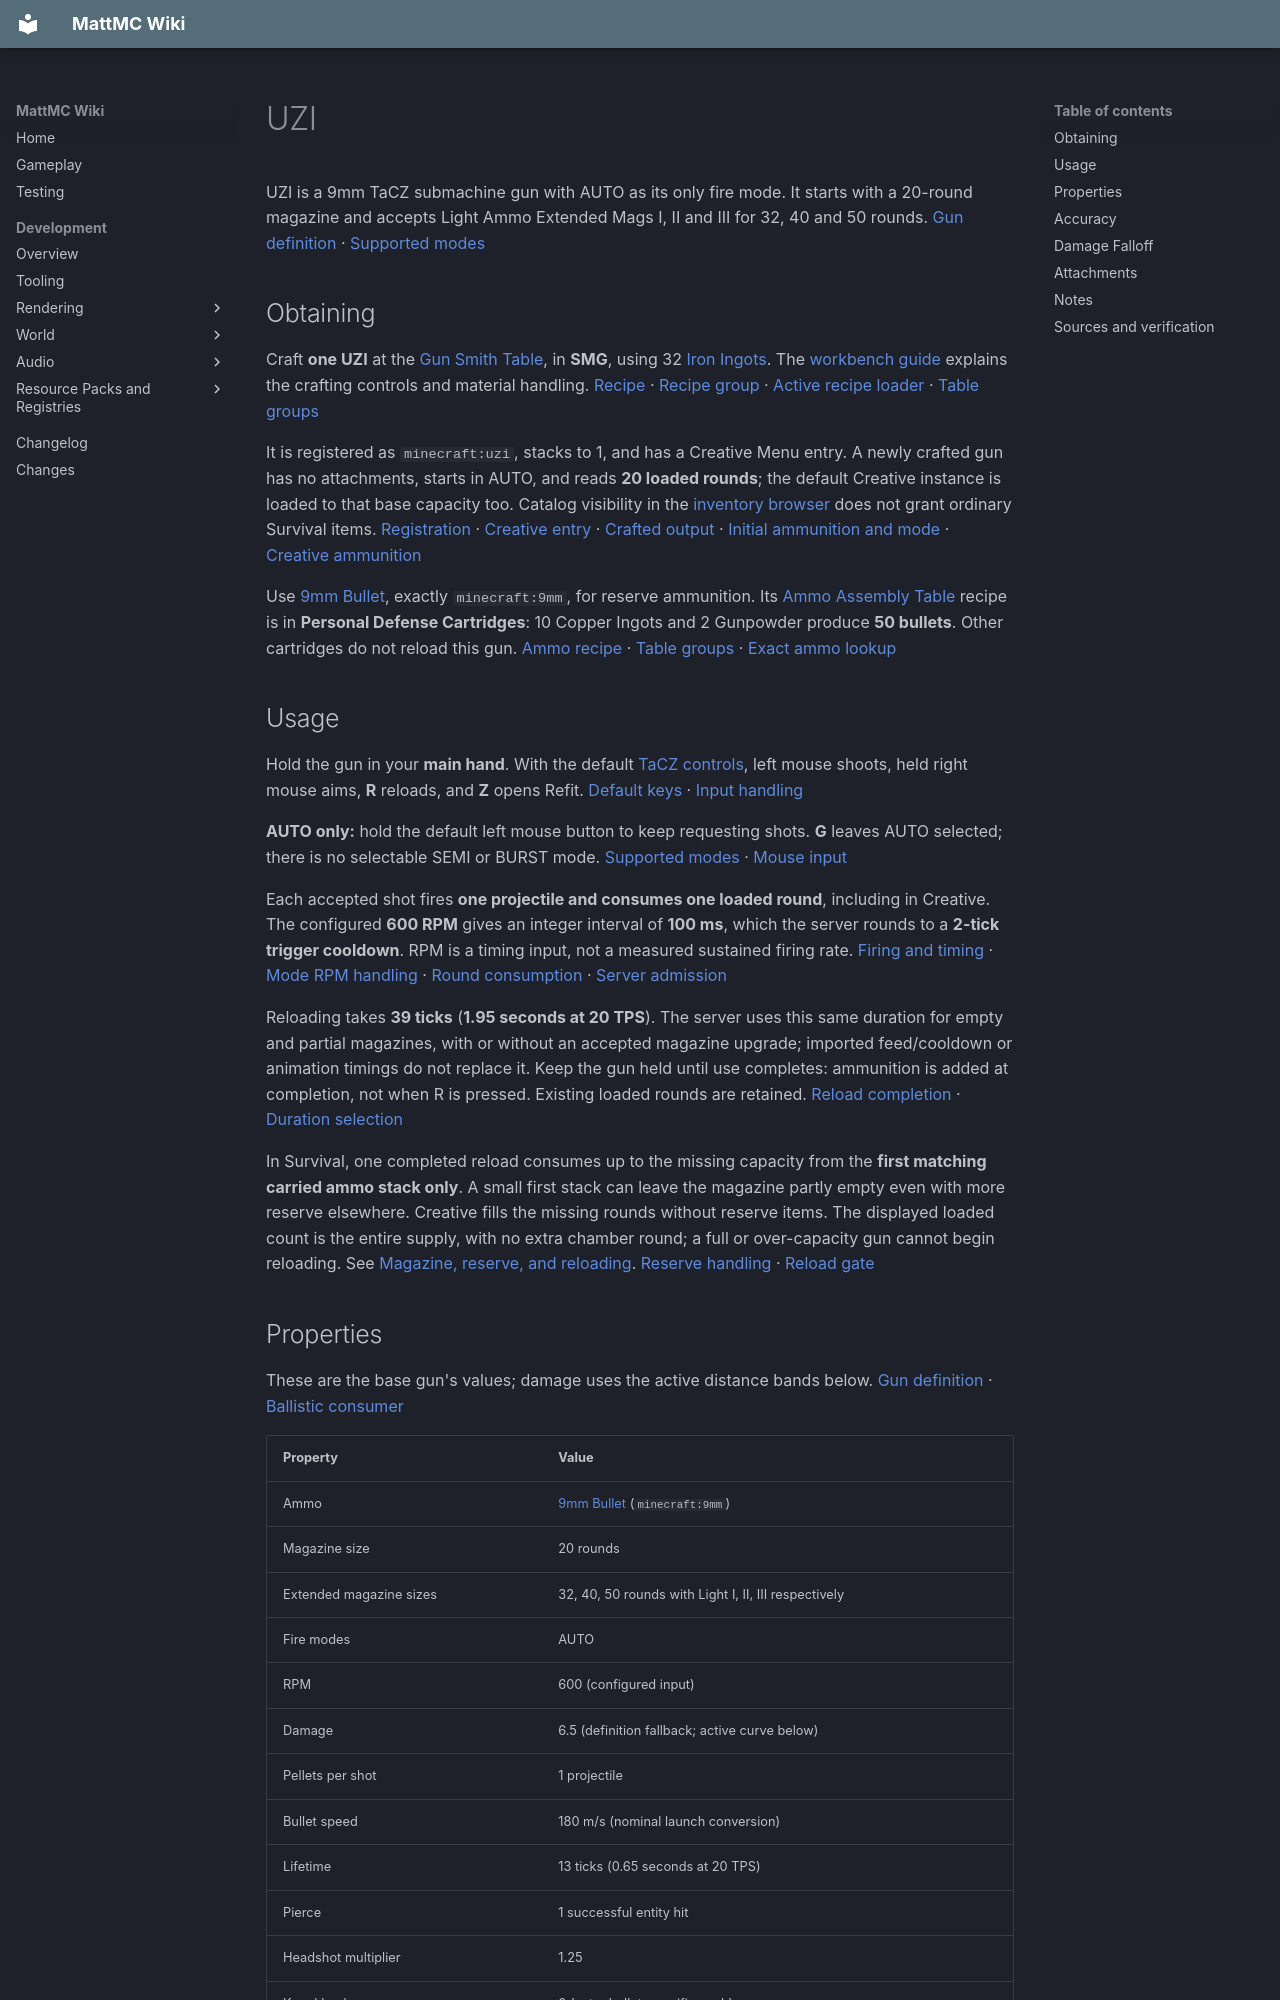

repository: HungLo2020/MattMC · page: gameplay/items/UZI/index.html · generator: mkdocs

# UZI

UZI is a 9mm TaCZ submachine gun with AUTO as its only fire mode. It starts with a 20-round magazine and accepts Light Ammo Extended Mags I, II and III for 32, 40 and 50 rounds. [Gun definition][definition] · [Supported modes][modes]

## Obtaining

Craft **one UZI** at the [Gun Smith Table](../blocks/TaCZWorkbenches.md#gun-smith-table), in **SMG**, using 32 [Iron Ingots](IronIngot.md). The [workbench guide](../blocks/TaCZWorkbenches.md#using-a-workbench) explains the crafting controls and material handling. [Recipe][recipe] · [Recipe group][index] · [Active recipe loader][loader] · [Table groups][groups]

It is registered as `minecraft:uzi`, stacks to 1, and has a Creative Menu entry. A newly crafted gun has no attachments, starts in AUTO, and reads **20 loaded rounds**; the default Creative instance is loaded to that base capacity too. Catalog visibility in the [inventory browser](../mechanics/InventoryBrowser.md#mode-and-permission-limits) does not grant ordinary Survival items. [Registration][registration] · [Creative entry][creative] · [Crafted output][loader] · [Initial ammunition and mode][stored-ammo] · [Creative ammunition][reserve]

Use [9mm Bullet](9mmBullet.md), exactly `minecraft:9mm`, for reserve ammunition. Its [Ammo Assembly Table](../blocks/TaCZWorkbenches.md#ammo-assembly-table) recipe is in **Personal Defense Cartridges**: 10 Copper Ingots and 2 Gunpowder produce **50 bullets**. Other cartridges do not reload this gun. [Ammo recipe][ammo-recipe] · [Table groups][groups] · [Exact ammo lookup][reserve]

## Usage

Hold the gun in your **main hand**. With the default [TaCZ controls](../mechanics/TaCZFirearms.md#controls), left mouse shoots, held right mouse aims, **R** reloads, and **Z** opens Refit. [Default keys][keys] · [Input handling][input]

**AUTO only:** hold the default left mouse button to keep requesting shots. **G** leaves AUTO selected; there is no selectable SEMI or BURST mode. [Supported modes][modes] · [Mouse input][input]

Each accepted shot fires **one projectile and consumes one loaded round**, including in Creative. The configured **600 RPM** gives an integer interval of **100 ms**, which the server rounds to a **2-tick trigger cooldown**. RPM is a timing input, not a measured sustained firing rate. [Firing and timing][fire] · [Mode RPM handling][rpm] · [Round consumption][shot] · [Server admission][server]

Reloading takes **39 ticks** (**1.95 seconds at 20 TPS**). The server uses this same duration for empty and partial magazines, with or without an accepted magazine upgrade; imported feed/cooldown or animation timings do not replace it. Keep the gun held until use completes: ammunition is added at completion, not when R is pressed. Existing loaded rounds are retained. [Reload completion][reload] · [Duration selection][reload-timings]

In Survival, one completed reload consumes up to the missing capacity from the **first matching carried ammo stack only**. A small first stack can leave the magazine partly empty even with more reserve elsewhere. Creative fills the missing rounds without reserve items. The displayed loaded count is the entire supply, with no extra chamber round; a full or over-capacity gun cannot begin reloading. See [Magazine, reserve, and reloading](../mechanics/TaCZFirearms.md#magazine-reserve-and-reloading). [Reserve handling][reserve] · [Reload gate][reload]

## Properties

These are the base gun's values; damage uses the active distance bands below. [Gun definition][definition] · [Ballistic consumer][ballistics]

| Property | Value |
| --- | --- |
| Ammo | [9mm Bullet](9mmBullet.md) (`minecraft:9mm`) |
| Magazine size | 20 rounds |
| Extended magazine sizes | 32, 40, 50 rounds with Light I, II, III respectively |
| Fire modes | AUTO |
| RPM | 600 (configured input) |
| Damage | 6.5 (definition fallback; active curve below) |
| Pellets per shot | 1 projectile |
| Bullet speed | 180 m/s (nominal launch conversion) |
| Lifetime | 13 ticks (0.65 seconds at 20 TPS) |
| Pierce | 1 successful entity hit |
| Headshot multiplier | 1.25 |
| Knockback | 0 (extra bullet-specific push) |

The launch setting is **9 blocks/tick**, yielding the listed **180 m/s** at 20 TPS when one block is treated as one metre. This is an initial setting: spread, inherited movement, drag, gravity and water affect flight, and collisions or the finite lifetime can end it. It is not a constant travel speed or a guaranteed range. [Projectile creation][shot] · [Launch vector][launch] · [Flight and lifetime][flight] · [Default tick rate][tick-rate]

A successful entity hit exhausts the Pierce budget of 1; ordinary blocking collisions discard the projectile. The headshot multiplier is applied to the selected distance damage before the target's own damage handling, so these values do not guarantee health lost. Zero Knockback disables the bullet's extra push; it does not promise that the target can never move. [Entity damage][hits] · [Block collision and push][block-hit]

## Accuracy

These are **random projectile spread inputs**, not accuracy percentages or recoil scores; lower values reduce the launch perturbation. The selected state takes priority in this order: completed aim transition, non-swimming low pose, sneaking, moving, then standing. The Prone entry describes that low-pose state; it does not establish a working Crawl-key action. [Bundled values][accuracy-data] · [Spread selection][pose] · [Aim completion][input] · [Random launch][launch]

| Property | Value |
| --- | --- |
| Standing | 3.5 |
| Moving | 4 |
| Sneaking | 2 |
| Prone | 1 |
| Aiming down sights | 0.22 |

## Damage Falloff

Distance is the straight-line separation from the shot's origin to the hit position. Each finite threshold is an **exclusive upper boundary**: a hit exactly at a boundary uses the next row. These are damage points before headshots and the target's own damage handling. The bundled curve takes precedence over the definition's fallback Damage value. [Bundled curve][curve-data] · [Active curve loader][ballistic-loader] · [Curve selection][ballistics] · [Distance comparison][distance]

| Distance in blocks | Base damage |
| --- | ---: |
| Less than 24 | 6.5 |
| 24 to less than 50 | 5.5 |
| 50 or farther | 4 |

The final band has no further damage threshold, but still requires a live projectile; it does not mean unlimited range. [Projectile lifetime][flight]
